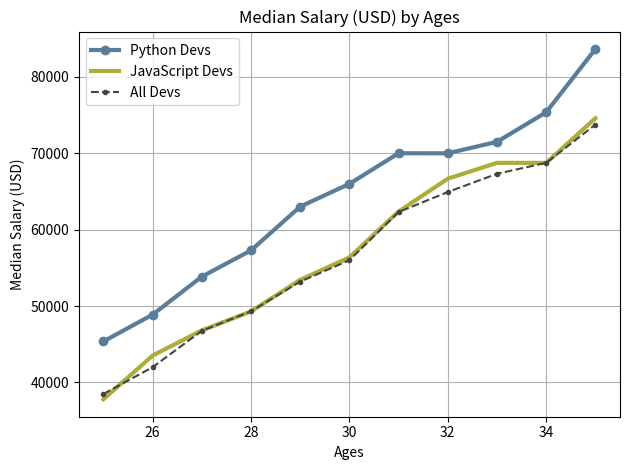

Generate this figure with matplotlib:
from matplotlib import pyplot as plt

# Median Developer Salaries by Age
# x - axis
ages_x = [25, 26, 27, 28, 29, 30, 31, 32, 33, 34, 35]

# Median Python Developer Salaries by Age
ages_x = [25, 26, 27, 28, 29, 30, 31, 32, 33, 34, 35]
py_dev_y = [45372, 48876, 53850, 57287, 63016, 65998, 70003, 70000, 71496, 75370, 83640]

# Add formatting & markers
plt.plot(
    ages_x, py_dev_y, color="#5a7d9a", marker="o", linewidth="3", label="Python Devs"
)

# Median JavaScript Developer Salaries by Age
js_dev_y = [37810, 43515, 46823, 49293, 53437, 56373, 62375, 66674, 68745, 68746, 74583]
plt.plot(ages_x, js_dev_y, color="#adad3b", linewidth="3", label="JavaScript Devs")

# y - axis
dev_y = [38496, 42000, 46752, 49320, 53200, 56000, 62316, 64928, 67317, 68748, 73752]

# Add formatting & markers
plt.plot(ages_x, dev_y, color="#444", linestyle="--", marker=".", label="All Devs")

# Add labels.
plt.xlabel("Ages")
plt.ylabel("Median Salary (USD)")
plt.title("Median Salary (USD) by Ages")
# adding a legend
plt.legend()

# Add grid
plt.grid(True)

# Add pading
plt.tight_layout()

plt.show()
